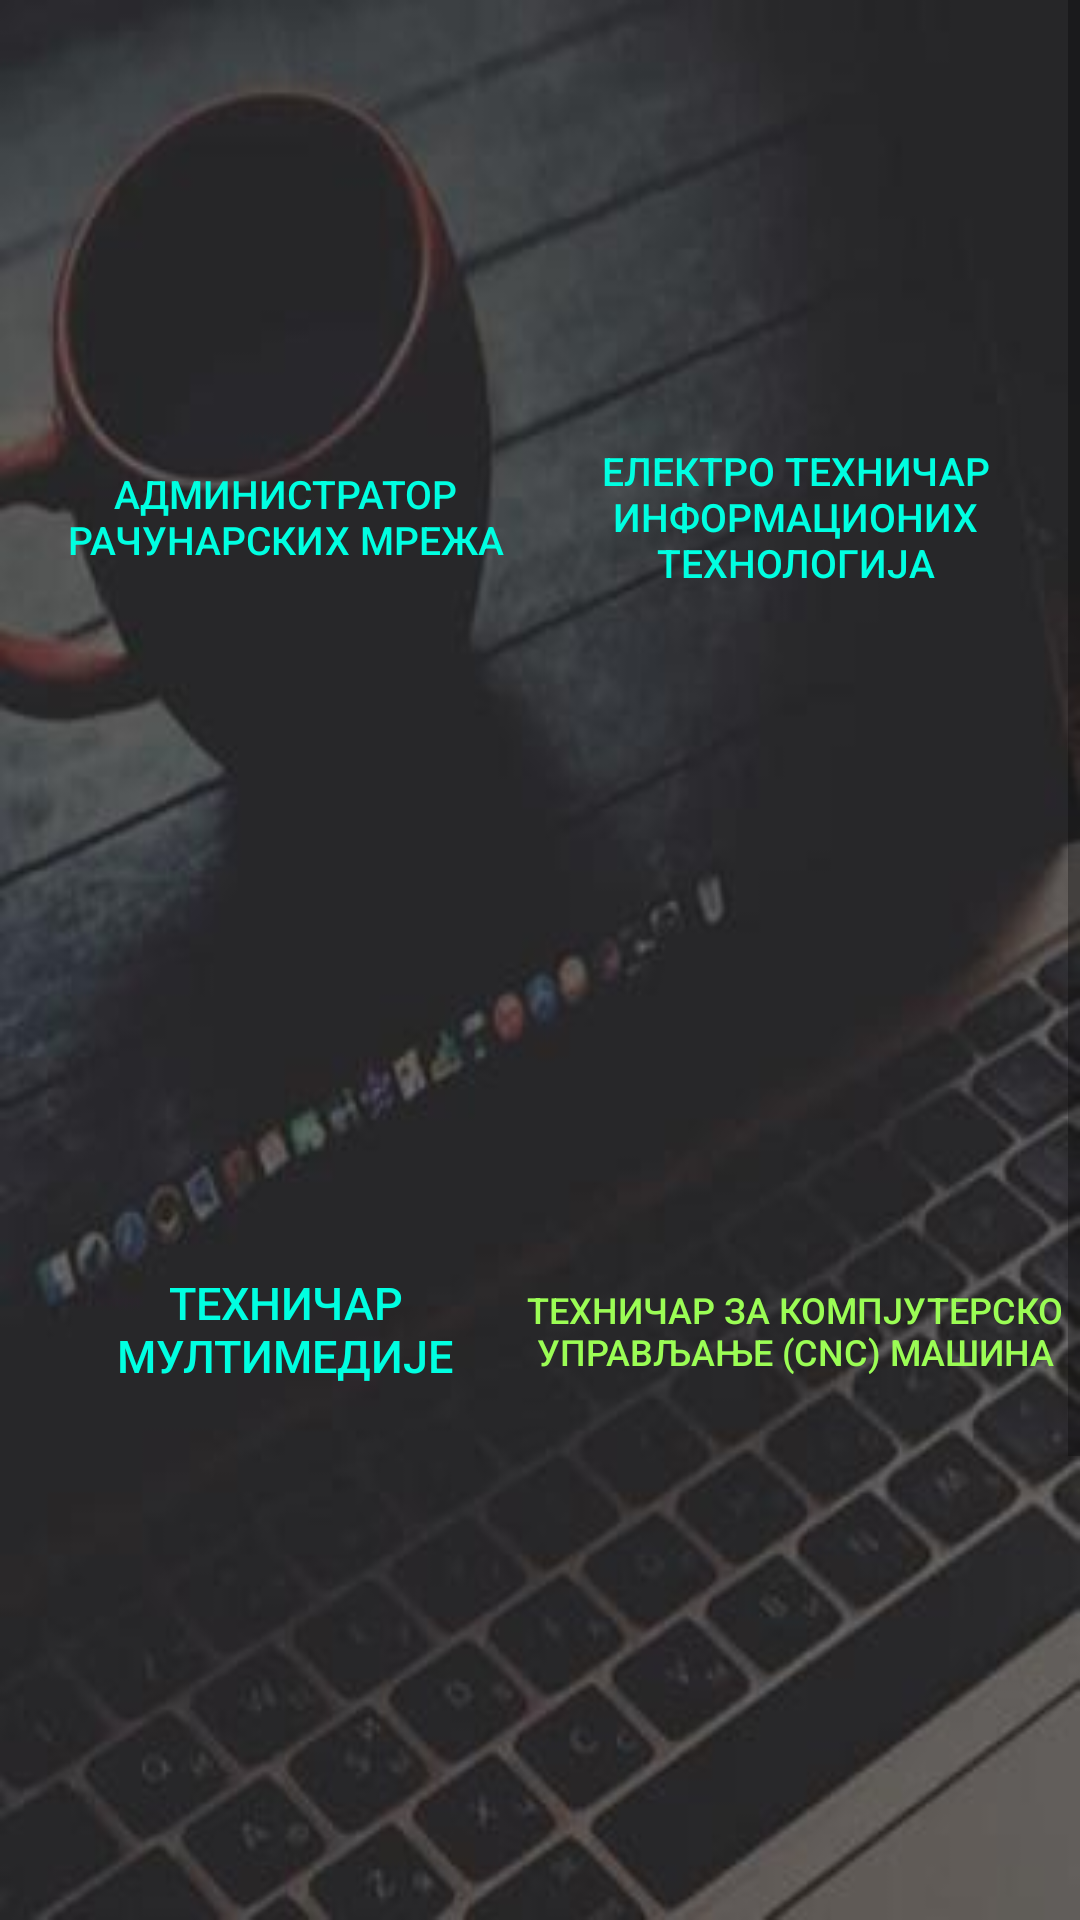

This screen was rendered from an Android layout file. Write that file and the resources it references.
<!-- AndroidManifest.xml: application theme Theme.TestDrive -->
<!-- res/layout/fragment_first.xml -->
<?xml version="1.0" encoding="utf-8"?>
<ScrollView xmlns:android="http://schemas.android.com/apk/res/android"
    xmlns:app="http://schemas.android.com/apk/res-auto"
    xmlns:tools="http://schemas.android.com/tools"
    android:layout_width="match_parent"
    android:layout_height="match_parent"
    android:background="@drawable/android_background"
    android:hapticFeedbackEnabled="true">

    <androidx.constraintlayout.widget.ConstraintLayout

        android:layout_width="match_parent"
        android:layout_height="match_parent"
        tools:context=".FirstFragment">

        <Button
            android:id="@+id/etit"
            android:layout_width="190dp"
            android:layout_height="160dp"
            android:width="329dp"
            android:background="#00FFFFFF"
            android:text="@string/ETIT"
            android:textColor="#00FFE1"
            android:textSize="13dp"
            app:icon="@drawable/etit"
            app:iconGravity="textTop"
            app:iconPadding="15dp"
            app:iconTint="#00FFE1"
            app:layout_constraintBottom_toBottomOf="parent"
            app:layout_constraintEnd_toEndOf="parent"
            app:layout_constraintHorizontal_bias="1.0"
            app:layout_constraintStart_toStartOf="parent"
            app:layout_constraintTop_toTopOf="parent"
            app:layout_constraintVertical_bias="0.135" />

        <Button
            android:id="@+id/arm"
            android:layout_width="190dp"
            android:layout_height="160dp"
            android:width="150dp"
            android:height="50dp"
            android:background="#00FFFFFF"
            android:text="@string/ARM"
            android:textColor="#00FFE1"
            android:textSize="13dp"
            app:icon="@drawable/arm"
            app:iconGravity="textTop"
            app:iconPadding="15dp"
            app:iconTint="#00FFE1"
            app:layout_constraintBottom_toBottomOf="parent"
            app:layout_constraintEnd_toEndOf="parent"
            app:layout_constraintHorizontal_bias="0.0"
            app:layout_constraintStart_toStartOf="parent"
            app:layout_constraintTop_toTopOf="parent"
            app:layout_constraintVertical_bias="0.135" />

        <Button
            android:id="@+id/mmv"
            android:layout_width="190dp"
            android:layout_height="160dp"
            android:layout_marginBottom="80dp"
            android:width="150dp"
            android:height="50dp"
            android:background="#00FFFFFF"
            android:text="@string/MMV"
            android:textColor="#D76BFF"
            android:textSize="15dp"
            app:icon="@drawable/mmv"
            app:iconGravity="textTop"
            app:iconPadding="6dp"
            app:iconTint="#D76BFF"
            app:iconTintMode="src_in"
            app:layout_constraintBottom_toBottomOf="parent"
            app:layout_constraintEnd_toEndOf="parent"
            app:layout_constraintHorizontal_bias="0.0"
            app:layout_constraintStart_toStartOf="parent"
            app:layout_constraintTop_toBottomOf="@+id/tm"
            app:layout_constraintVertical_bias="1.0" />

        <Button
            android:id="@+id/tm"
            android:layout_width="190dp"
            android:layout_height="160dp"
            android:width="150dp"
            android:height="50dp"
            android:background="#00FFFFFF"
            android:text="@string/TM"
            android:textColor="#00FFE1"
            android:textSize="15dp"
            app:icon="@drawable/tm"
            app:iconGravity="textTop"
            app:iconPadding="25dp"
            app:iconTint="#00FFE1"
            app:layout_constraintBottom_toBottomOf="parent"
            app:layout_constraintEnd_toEndOf="parent"
            app:layout_constraintHorizontal_bias="0.0"
            app:layout_constraintStart_toStartOf="parent"
            app:layout_constraintTop_toBottomOf="@+id/arm"
            app:layout_constraintVertical_bias="0.257" />

        <Button
            android:id="@+id/tzkum"
            android:layout_width="190dp"
            android:layout_height="160dp"
            android:width="150dp"
            android:height="50dp"
            android:background="#00FFFFFF"
            android:text="@string/TZKUM"
            android:textColor="#9BFD55"
            android:textSize="12dp"
            app:icon="@drawable/tzkum"
            app:iconGravity="textTop"
            app:iconPadding="10dp"
            app:iconTint="#9BFD55"
            app:layout_constraintBottom_toBottomOf="parent"
            app:layout_constraintEnd_toEndOf="parent"
            app:layout_constraintHorizontal_bias="1.0"
            app:layout_constraintStart_toStartOf="parent"
            app:layout_constraintTop_toBottomOf="@+id/etit"
            app:layout_constraintVertical_bias="0.258" />

        <Button
            android:id="@+id/bz"
            android:layout_width="190dp"
            android:layout_height="160dp"
            android:layout_marginTop="80dp"
            android:layout_marginBottom="80dp"
            android:width="150dp"
            android:height="50dp"
            android:background="#00FFFFFF"
            android:text="@string/BZ"
            android:textColor="#D76BFF"
            android:textSize="15dp"
            android:textStyle="normal"
            app:icon="@drawable/bz"
            app:iconGravity="textTop"
            app:iconPadding="15dp"
            app:iconTint="#D76BFF"
            app:iconTintMode="src_in"
            app:layout_constraintBottom_toBottomOf="parent"
            app:layout_constraintEnd_toEndOf="parent"
            app:layout_constraintHorizontal_bias="1.0"
            app:layout_constraintStart_toStartOf="parent"
            app:layout_constraintTop_toBottomOf="@+id/tzkum" />

    </androidx.constraintlayout.widget.ConstraintLayout>

</ScrollView>
<!-- resources referenced by this layout -->
<resources>
  <!-- drawable android_background: jpg bitmap (drawable, 12913 bytes) -->
  <!-- drawable arm: png bitmap (drawable, 2681 bytes) -->
  <!-- drawable bz: png bitmap (drawable, 2457 bytes) -->
  <!-- drawable etit: png bitmap (drawable, 2312 bytes) -->
  <!-- drawable mmv: png bitmap (drawable, 2784 bytes) -->
  <!-- drawable tm: png bitmap (drawable, 2204 bytes) -->
  <!-- drawable tzkum: png bitmap (drawable, 3380 bytes) -->
  <string name="ARM">администратор рачунарских мрежа</string>
  <string name="BZ">бравар - заваривач</string>
  <string name="ETIT">електро техничар информационих технологија</string>
  <string name="MMV">механичар моторних возила</string>
  <string name="TM">техничар мултимедије</string>
  <string name="TZKUM">техничар за компјутерско управљање (cnc) машина</string>
  <style name="Theme.TestDrive" parent="Theme.MaterialComponents.DayNight.DarkActionBar">
  
          <item name="drawerArrowStyle">@style/DrawerArrowToggle</item>
      </style>
  <style name="DrawerArrowToggle" parent="@style/Widget.AppCompat.DrawerArrowToggle">
          <item name="spinBars">true</item>
          <item name="color">@color/black</item>
      </style>
  <color name="black">#FF000000</color>
</resources>
